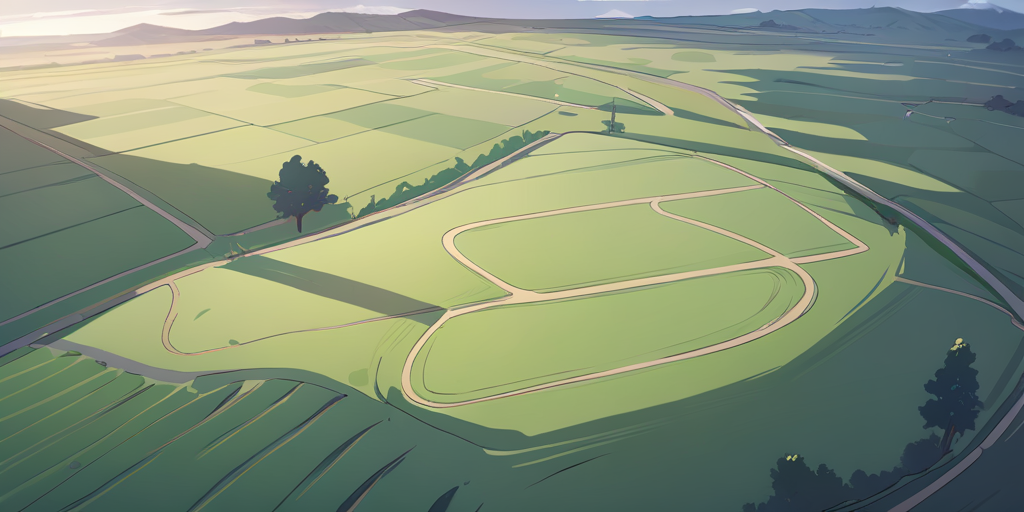
Generation parameters embedded in this image by AUTOMATIC1111 Stable Diffusion web UI or a fork of it (Forge, ...) (PNG 'parameters' text chunk):
masterpiece, best quality, grassland, Aerial view
Negative prompt: lowres, bad, error, fewer, extra, missing, worst quality, jpeg artifacts, bad quality, watermark, signature, extra digits, artistic error, username, abstract, artist logo, artist name, signature
Steps: 28, Sampler: Euler a, CFG scale: 7.0, Seed: 1637784565, Size: 1024x512, Model hash: 8421598e93, Model: AnythingXL_xl, Eta: 0.0, Version: f0.0.17v1.8.0rc-latest-278-gbfee03d8